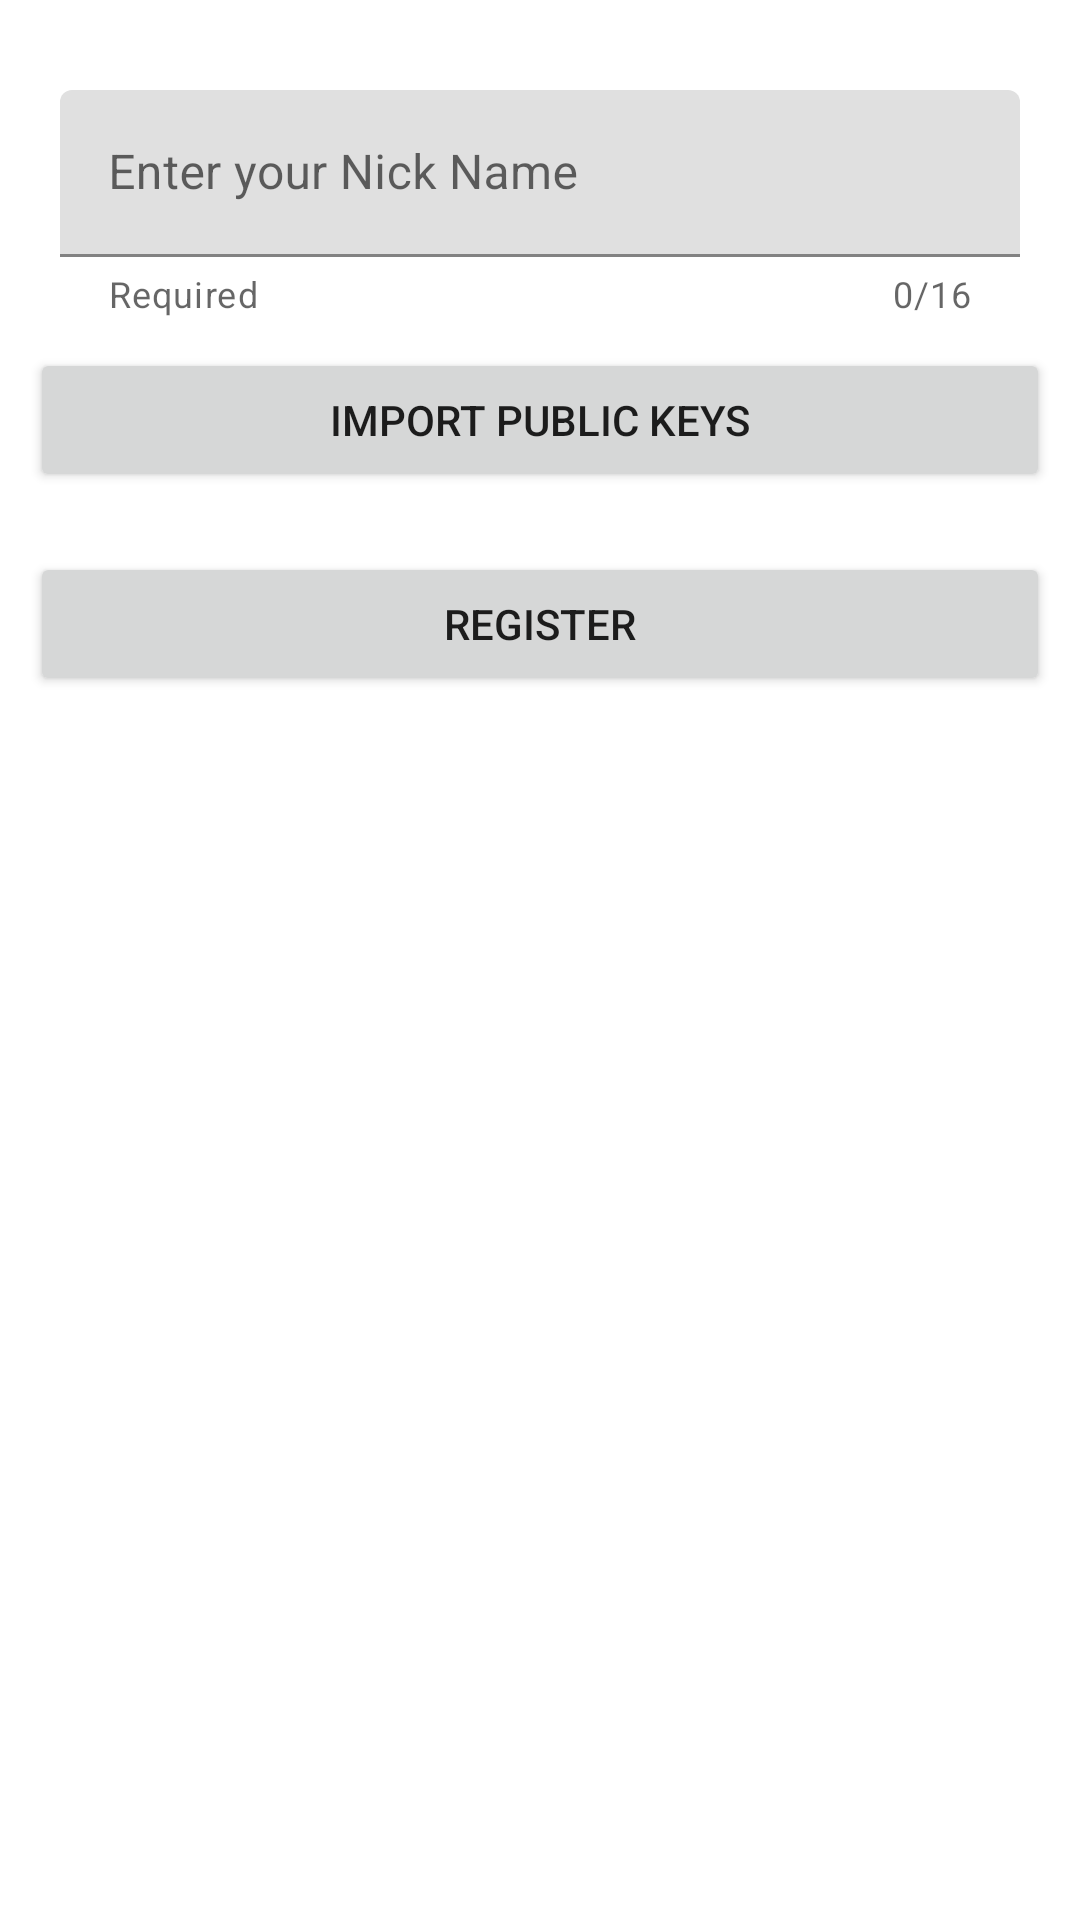

Android layout source for this screen:
<!-- AndroidManifest.xml: application theme Theme.HttpSRequest -->
<!-- res/layout/activity_register.xml -->
<?xml version="1.0" encoding="utf-8"?>
<LinearLayout
    xmlns:android="http://schemas.android.com/apk/res/android"
    android:layout_width="fill_parent"
    android:layout_height="fill_parent"
    xmlns:app="http://schemas.android.com/apk/res-auto"
    android:orientation="vertical">

    <androidx.constraintlayout.widget.ConstraintLayout
        android:layout_width="match_parent"
        android:layout_height="wrap_content">
        <com.google.android.material.textfield.TextInputLayout
            android:layout_width="match_parent"
            android:layout_height="wrap_content"
            app:layout_constraintTop_toTopOf="parent"
            app:layout_constraintStart_toStartOf="parent"
            app:layout_constraintEnd_toEndOf="parent"
            android:id="@+id/register_nick_layout"
            android:layout_marginHorizontal="20dp"
            app:helperText="Required"
            app:helperTextTextColor="@color/red"
            app:counterEnabled="true"
            app:counterMaxLength="16"
            android:layout_marginTop="30dp">
            <com.google.android.material.textfield.TextInputEditText
                android:id="@+id/regiser_nick"
                android:layout_width="match_parent"
                android:layout_height="match_parent"
                android:lines="1"
                android:inputType="text"
                android:hint="Enter your Nick Name"/>
        </com.google.android.material.textfield.TextInputLayout>
    </androidx.constraintlayout.widget.ConstraintLayout>
    <Button
        android:id="@+id/register_importPKs"
        android:layout_width="match_parent"
        android:layout_height="wrap_content"
        android:layout_margin="10dp"
        app:cardCornerRadius="8dp"
        android:text="Import Public Keys"/>
    <Button
        android:id="@+id/register_registerBtn"
        android:layout_width="match_parent"
        android:layout_height="wrap_content"
        android:layout_margin="10dp"
        app:cardCornerRadius="8dp"
        android:text="Register"/>
</LinearLayout>
<!-- resources referenced by this layout -->
<resources>
  <style name="Theme.HttpSRequest" parent="Theme.MaterialComponents.DayNight.DarkActionBar">
          
          <item name="colorPrimary">@color/purple_500</item>
          <item name="colorPrimaryVariant">@color/purple_700</item>
          <item name="colorOnPrimary">@color/white</item>
          
          <item name="colorSecondary">@color/teal_200</item>
          <item name="colorSecondaryVariant">@color/teal_700</item>
          <item name="colorOnSecondary">@color/black</item>
          
          <item name="android:statusBarColor">?attr/colorPrimaryVariant</item>
          
      </style>
  <!-- not gathered from this repository: default colours our renderer supplied (Android Studio template values) -->
  <color name="purple_500">#FF6200EE</color>
  <color name="purple_700">#FF3700B3</color>
  <color name="teal_200">#FF03DAC5</color>
  <color name="teal_700">#FF018786</color>
  <color name="black">#FF000000</color>
  <color name="white">#FFFFFFFF</color>
</resources>
